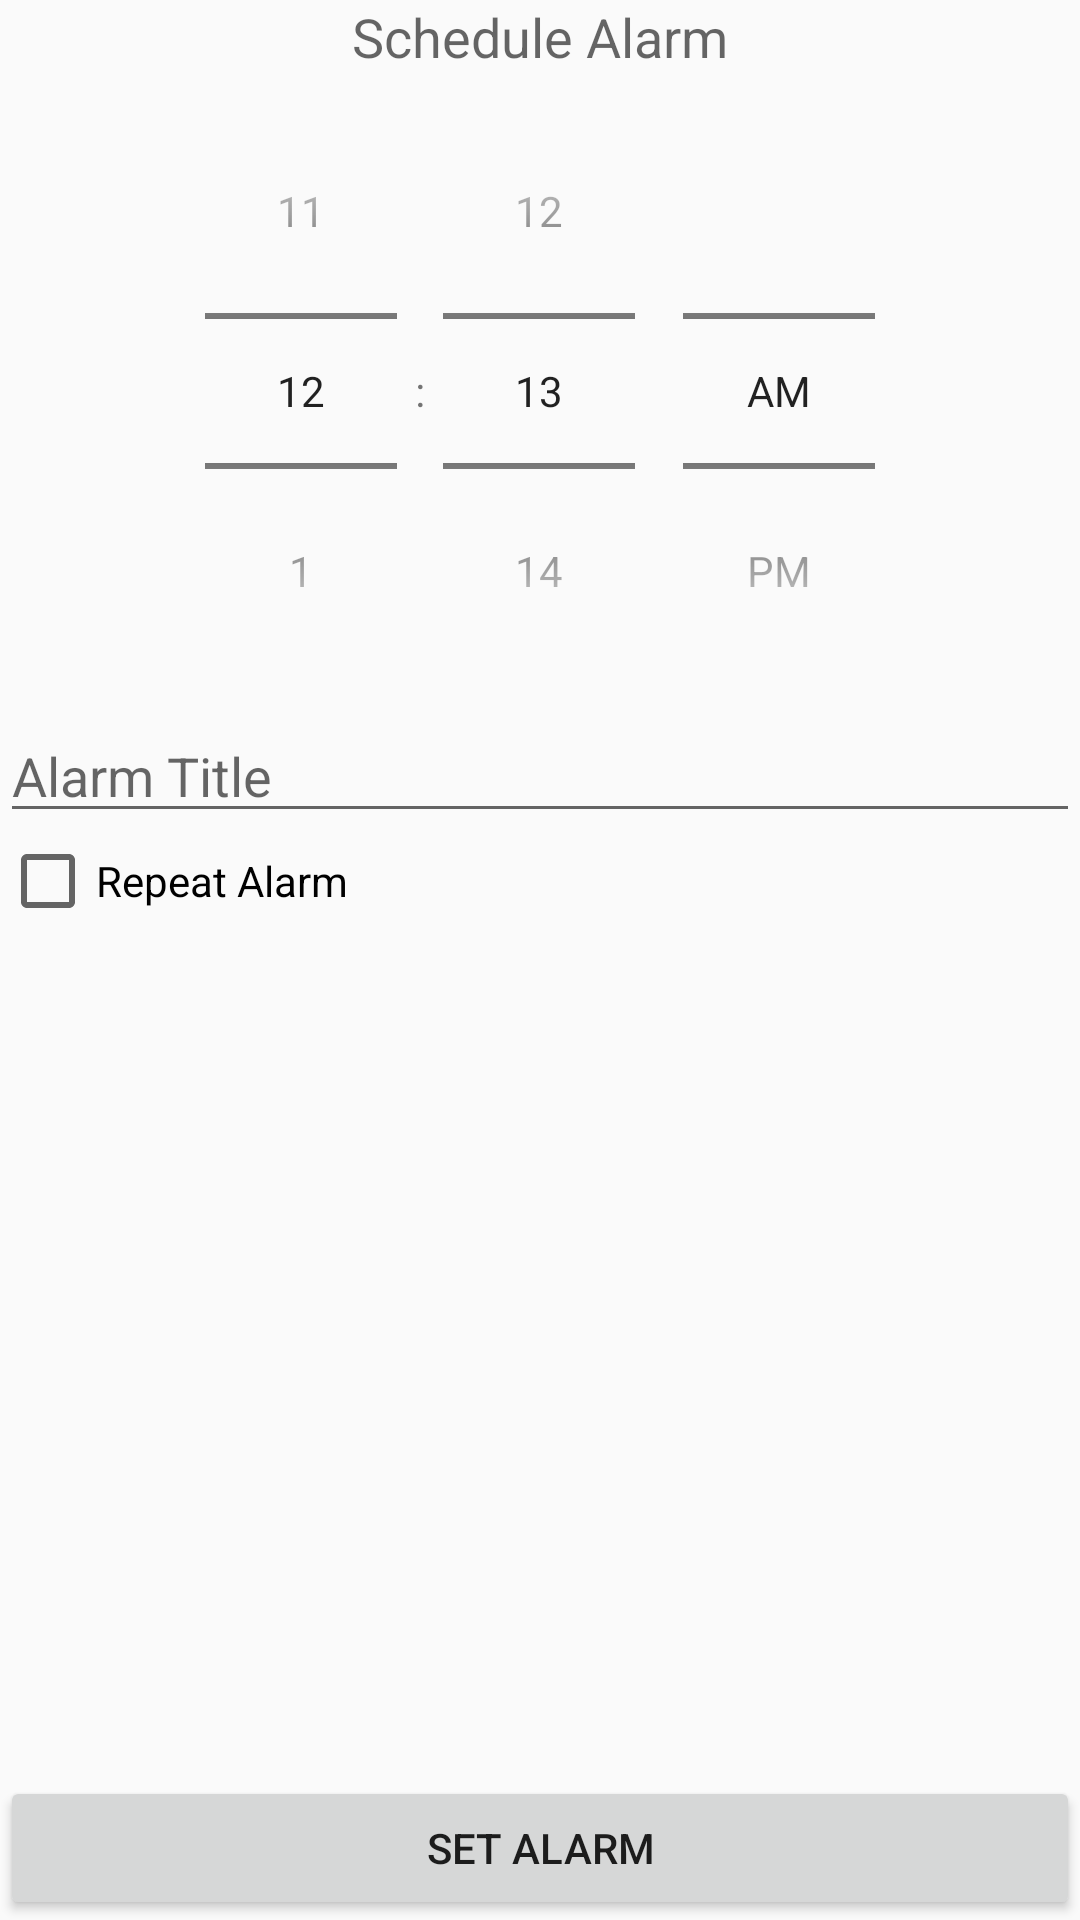

Produce the Android XML layout that renders to this screen, including the resource entries it uses.
<!-- AndroidManifest.xml: application theme Theme.AlarmWalk2WakeUP -->
<!-- res/layout/fragment_createalarm.xml -->
<?xml version="1.0" encoding="utf-8"?>
<LinearLayout
    xmlns:android="http://schemas.android.com/apk/res/android"
    xmlns:app="http://schemas.android.com/apk/res-auto"
    xmlns:tools="http://schemas.android.com/tools"
    android:layout_width="match_parent"
    android:layout_height="match_parent"
    android:orientation="vertical">

    <androidx.constraintlayout.widget.ConstraintLayout
        android:layout_width="match_parent"
        android:layout_height="match_parent">

        <TextView
            android:id="@+id/fragment_createalarm_scheduleAlarmHeading"
            android:layout_width="match_parent"
            android:layout_height="wrap_content"
            android:text="Schedule Alarm"
            android:textAlignment="center"
            android:textAppearance="@style/TextAppearance.AppCompat.Medium"
            app:layout_constraintTop_toTopOf="parent" />

        <LinearLayout
            android:id="@+id/fragment_createalarm_timePickerLayout"
            android:layout_width="match_parent"
            android:layout_height="wrap_content"
            android:orientation="horizontal"
            app:layout_constraintTop_toBottomOf="@+id/fragment_createalarm_scheduleAlarmHeading">


            <TimePicker
                android:id="@+id/fragment_createalarm_timePicker"
                android:layout_width="0dp"
                android:layout_height="wrap_content"
                android:layout_weight="0.6"
                android:timePickerMode="spinner" />
        </LinearLayout>

        <EditText
            android:id="@+id/fragment_createalarm_title"
            android:layout_width="match_parent"
            android:layout_height="wrap_content"
            android:hint="Alarm Title"
            app:layout_constraintTop_toBottomOf="@+id/fragment_createalarm_timePickerLayout" />

        <CheckBox
            android:id="@+id/fragment_createalarm_recurring"
            android:layout_width="match_parent"
            android:layout_height="wrap_content"
            android:checked="false"
            android:text="Repeat Alarm"
            app:layout_constraintStart_toStartOf="parent"
            app:layout_constraintTop_toBottomOf="@+id/fragment_createalarm_title" />

        <ScrollView
            android:layout_width="match_parent"
            android:layout_height="wrap_content"
            app:layout_constraintTop_toBottomOf="@+id/fragment_createalarm_recurring">
        <LinearLayout
            android:id="@+id/fragment_createalarm_recurring_options"
            android:layout_width="match_parent"
            android:layout_height="wrap_content"
            android:visibility="gone"
            android:orientation="vertical">



            <CheckBox
                android:id="@+id/fragment_createalarm_checkMon"
                android:layout_width="match_parent"
                android:layout_height="wrap_content"
                android:text="Monday" />

            <CheckBox
                android:id="@+id/fragment_createalarm_checkTue"
                android:layout_width="wrap_content"
                android:layout_height="wrap_content"
                android:text="Tuesday" />

            <CheckBox
                android:id="@+id/fragment_createalarm_checkWed"
                android:layout_width="wrap_content"
                android:layout_height="wrap_content"
                android:text="Wednesday" />

            <CheckBox
                android:id="@+id/fragment_createalarm_checkThu"
                android:layout_width="wrap_content"
                android:layout_height="wrap_content"
                android:text="Thursday" />

            <CheckBox
                android:id="@+id/fragment_createalarm_checkFri"
                android:layout_width="wrap_content"
                android:layout_height="wrap_content"
                android:text="Friday" />

            <CheckBox
                android:id="@+id/fragment_createalarm_checkSat"
                android:layout_width="wrap_content"
                android:layout_height="wrap_content"
                android:text="Saturday" />

            <CheckBox
                android:id="@+id/fragment_createalarm_checkSun"
                android:layout_width="wrap_content"
                android:layout_height="wrap_content"
                android:text="Sunday" />


        </LinearLayout>
        </ScrollView>


        <Button
            android:id="@+id/fragment_createalarm_scheduleAlarm"
            android:layout_width="match_parent"
            android:layout_height="wrap_content"
            android:layout_gravity="center"
            android:text="set Alarm"
            app:layout_constraintBottom_toBottomOf="parent"
            tools:layout_editor_absoluteX="133dp" />

    </androidx.constraintlayout.widget.ConstraintLayout>

</LinearLayout>
<!-- resources referenced by this layout -->
<resources>
  <style name="Theme.AlarmWalk2WakeUP" parent="Theme.AppCompat.Light.NoActionBar">
          
          <item name="colorPrimary">@color/purple_500</item>
          <item name="colorPrimaryDark">@color/purple_700</item>
          <item name="colorAccent">@color/teal_200</item>
          
      </style>
  <!-- not gathered from this repository: default colours our renderer supplied (Android Studio template values) -->
  <color name="purple_500">#FF6200EE</color>
  <color name="purple_700">#FF3700B3</color>
  <color name="teal_200">#FF03DAC5</color>
</resources>
